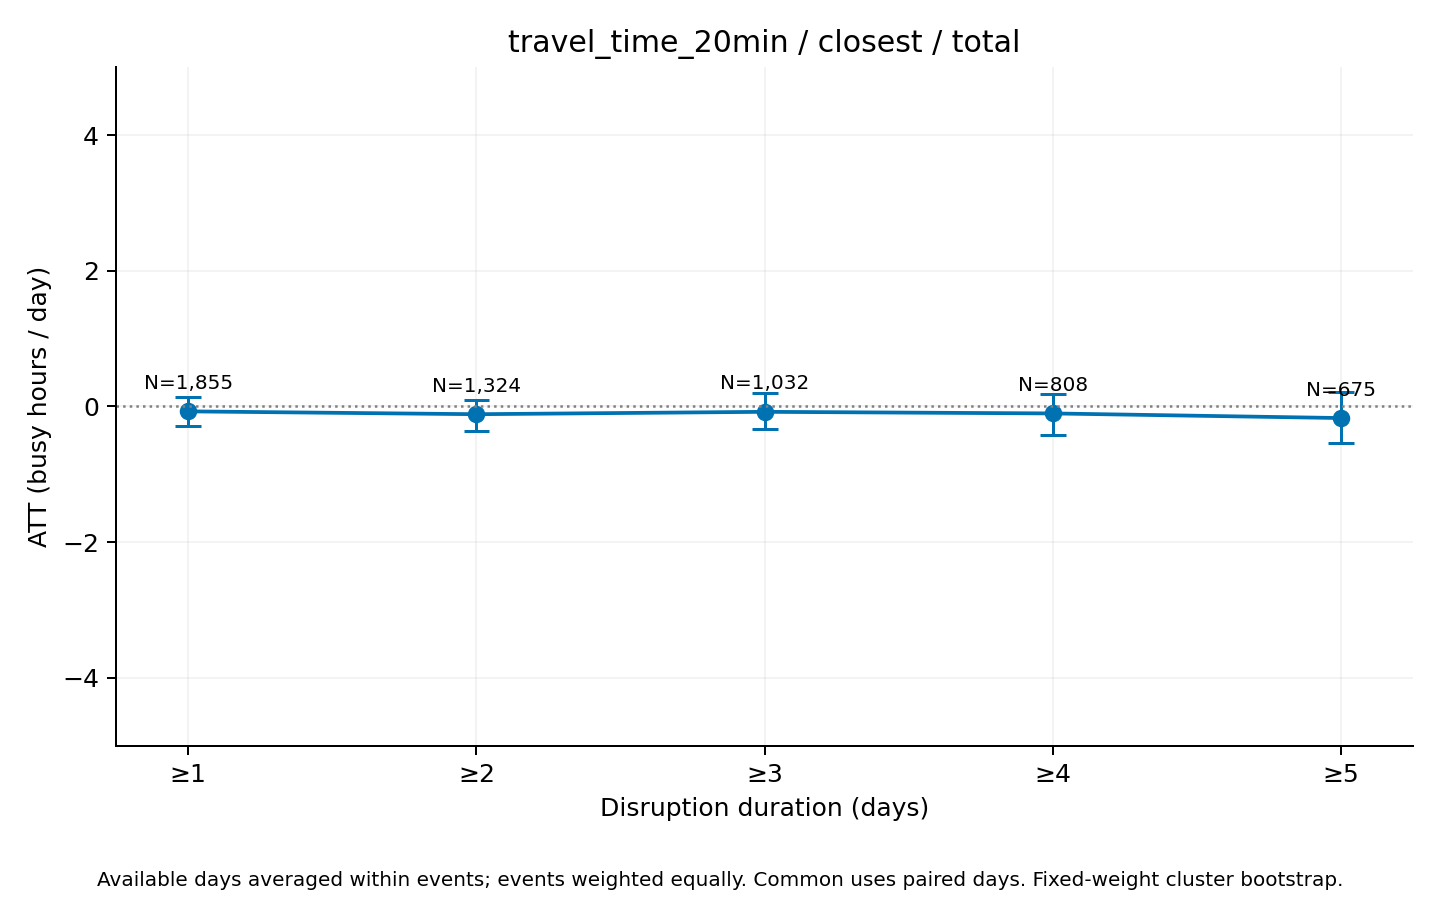

Values plotted in this chart, from the file beside it:
series, ATT_hours, mean_actual, mean_synthetic, n_events, n_clusters, mean_duration_days, median_duration_days, n_post_event_days, n_possible_post_event_days, mean_coverage, bootstrap_SE, CI95_lower, CI95_upper, bootstrap_reps, seed, aggregation, min_duration
total, -0.07322, 13.69, 13.77, 1855, 554, 9.309, 3, 16068, 17269, 0.9916, 0.1069, -0.288, 0.1325, 1000, 2026, equal_weight_available_day_event_means, 1
total, -0.1151, 13.5, 13.61, 1324, 492, 12.64, 5, 15537, 16738, 0.9882, 0.1174, -0.3668, 0.09557, 1000, 2026, equal_weight_available_day_event_means, 2
total, -0.07995, 13.13, 13.21, 1032, 456, 15.65, 6, 14953, 16154, 0.9848, 0.1326, -0.3311, 0.1905, 1000, 2026, equal_weight_available_day_event_means, 3
total, -0.1037, 13.41, 13.52, 808, 406, 19.16, 8, 14281, 15482, 0.9806, 0.164, -0.4213, 0.1885, 1000, 2026, equal_weight_available_day_event_means, 4
total, -0.1718, 13.33, 13.51, 675, 366, 22.15, 10, 13749, 14950, 0.9768, 0.1886, -0.5366, 0.2128, 1000, 2026, equal_weight_available_day_event_means, 5
